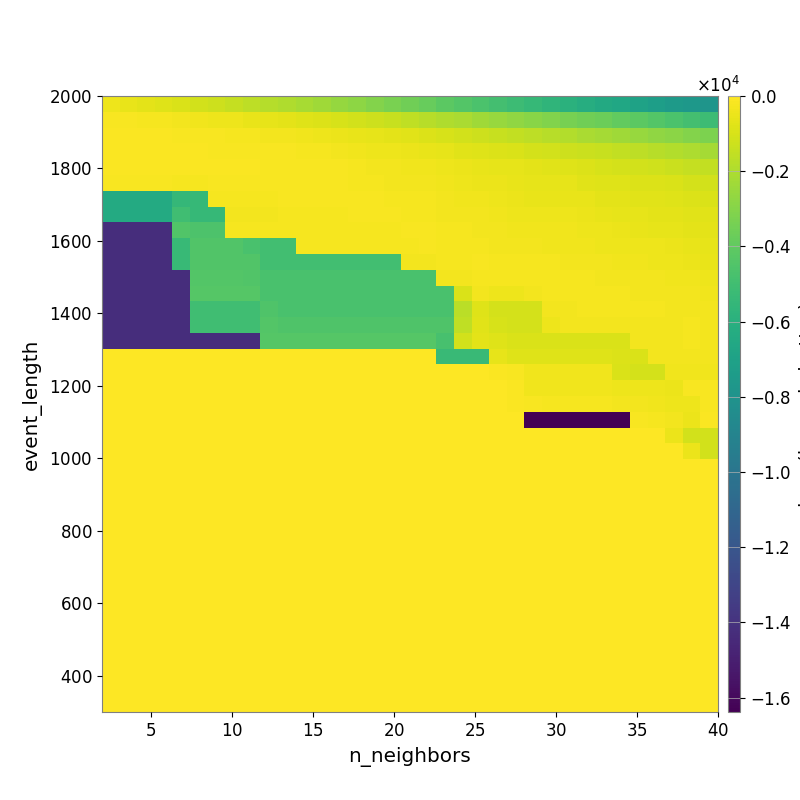

Values plotted in this chart, from the file beside it:
-4.250783488191331685e+02, -5.575605636528968034e+02, -6.471616328080995117e+02, -7.796913209813262711e+02, -9.475604838640362004e+02, -1.111183562124492482e+03, -1.255671364258503218e+03, -1.461761462518093140e+03, -1.639551059486592976e+03, -1.798139495279272296e+03, -1.958012313606402813e+03, -2.144125761782147038e+03, -2.362644692242850397e+03, -2.563765966431272318e+03, -2.796066372662739013e+03, -3.044389367922271504e+03, -3.281297126243880030e+03, -3.554826537682813068e+03, -3.816132055724880047e+03, -4.150844287670986887e+03, -4.385829734377974091e+03, -4.666995138198546556e+03, -4.919620031115161510e+03, -5.137200228748592963e+03
-1.394030461821448341e+02, -1.682439274350262792e+02, -1.920448402992327885e+02, -2.345050933941103040e+02, -2.777326583236572333e+02, -3.351447529676570412e+02, -3.852369457112849886e+02, -4.380842527431730105e+02, -5.218830901335066983e+02, -5.937099992368287076e+02, -6.872951708413240794e+02, -8.005549501752451533e+02, -8.820029382164620984e+02, -1.004150082952402954e+03, -1.147562437947153740e+03, -1.275013307538439449e+03, -1.403131107090419391e+03, -1.583637929094342098e+03, -1.748584930765794979e+03, -1.959762806556020678e+03, -2.110037458509800217e+03, -2.325319133113404405e+03, -2.537562309764955899e+03, -2.712745250240119731e+03
-8.892094857746003811e+01, -9.059379314445824605e+01, -1.041237473613137610e+02, -1.187690938889868590e+02, -1.373394834101137576e+02, -1.542617357806583698e+02, -1.836568400879877743e+02, -2.064222737015839186e+02, -2.429103960615781546e+02, -2.615565418534118862e+02, -3.053008945919452231e+02, -3.603028553710352639e+02, -4.167484980280042919e+02, -4.532141899423390328e+02, -5.158943148217018688e+02, -5.855522068601716228e+02, -6.625409215017872384e+02, -7.485588273314882599e+02, -8.638673150593027685e+02, -1.010663682137430214e+03, -1.118552240658105347e+03, -1.236684518681197687e+03, -1.361825912421392331e+03, -1.490256533546707033e+03
-8.400126061820412815e+01, -8.400126061820412815e+01, -8.608042553071952341e+01, -9.043902977890358841e+01, -1.046028531850560199e+02, -1.209080141706023284e+02, -1.287600304328036884e+02, -1.364261297623994551e+02, -1.612835334100352043e+02, -1.655315913001217609e+02, -1.884603085820878903e+02, -1.997451758100377504e+02, -2.331087439492550573e+02, -2.693090456984569414e+02, -3.320262690673497445e+02, -3.876312725058293722e+02, -4.351002295542407410e+02, -4.762612117557011970e+02, -5.353170077712088641e+02, -6.265596852159783339e+02, -7.123505931687419661e+02, -7.725287811881786411e+02, -8.425562229953242195e+02, -9.494285557245766540e+02
-9.318379931793698745e+01, -9.318379931793698745e+01, -9.318379931793698745e+01, -9.318379931793698745e+01, -1.197538162674281068e+02, -1.275383007317440160e+02, -1.209778134306906026e+02, -1.277229153062049676e+02, -1.277229153062049676e+02, -1.445325919854537062e+02, -1.499776461450562977e+02, -1.490195086330198251e+02, -1.667986621344880689e+02, -1.789522400563794520e+02, -2.064697689550795019e+02, -2.655503748702277562e+02, -3.185085368898034517e+02, -3.327895430881765151e+02, -3.690556598316046575e+02, -4.468207168492540404e+02, -4.967942661916114275e+02, -5.168357190302619983e+02, -5.853427191897613966e+02, -6.359646965034827417e+02
-1.494677822959926914e+02, -1.494677822959926914e+02, -1.494677822959926914e+02, -1.494677822959926914e+02, -2.073284597929757922e+02, -2.195963891050929249e+02, -1.667724447690467287e+02, -1.648598207077253335e+02, -1.589819703954144927e+02, -1.644046826041954432e+02, -1.679228631355915695e+02, -1.704506650868196118e+02, -1.789334341405426869e+02, -1.789334341405426869e+02, -2.054700203158316754e+02, -2.309146324733573010e+02, -2.805423039313731124e+02, -3.091894182739191024e+02, -3.018144927504617385e+02, -3.449253169856634713e+02, -3.991981015626885210e+02, -4.545592814933503405e+02, -4.854303714133061476e+02, -5.562184552088622240e+02
-6.346845815587325887e+03, -6.346845815587325887e+03, -6.346845815587325887e+03, -6.346845815587325887e+03, -5.440193557230475562e+03, -5.432989049440425333e+03, -2.279520607191021782e+02, -2.187289219224064141e+02, -2.187289219224064141e+02, -2.306612242404968924e+02, -1.856658152648090834e+02, -1.856658152648090834e+02, -1.774730113558900086e+02, -1.774730113558900086e+02, -1.854108728007506102e+02, -1.688748435560293899e+02, -2.116096158462838162e+02, -2.299071606645942154e+02, -2.373240910948742908e+02, -2.802528221013026837e+02, -3.259651712933052181e+02, -3.740847648539914303e+02, -4.404670048642943243e+02, -4.653336030357600634e+02
-6.346845815587325887e+03, -6.346845815587325887e+03, -6.346845815587325887e+03, -6.346845815587325887e+03, -5.020685553796409295e+03, -5.432989049440425333e+03, -5.432989049440425333e+03, -2.691360500538985434e+02, -2.691360500538985434e+02, -2.853657192992228033e+02, -2.315795350961607824e+02, -2.056954700579738358e+02, -2.056954700579738358e+02, -2.056954700579738358e+02, -1.858990499951596860e+02, -1.897829461776539688e+02, -1.728049553224017529e+02, -2.049835175081615830e+02, -2.224643854811017434e+02, -2.598786627694132676e+02, -2.925345761490688687e+02, -3.115490321979650048e+02, -3.451798458066321587e+02, -3.935588930379179260e+02
-1.423112034371251502e+04, -1.423112034371251502e+04, -1.423112034371251502e+04, -1.423112034371251502e+04, -4.419411758159470992e+03, -4.563163706616768650e+03, -4.563163706616768650e+03, -2.079756694036866804e+02, -2.228755326889807122e+02, -2.380896985676213546e+02, -2.380896985676213546e+02, -1.920048614905522300e+02, -1.920048614905522300e+02, -1.920048614905522300e+02, -1.920048614905522300e+02, -1.920048614905522300e+02, -1.920048614905522300e+02, -1.729591877080102051e+02, -1.715780167496710362e+02, -2.317602856501331985e+02, -2.502626455432966566e+02, -2.694103296371451961e+02, -3.095938439197927892e+02, -3.230526525809639224e+02
-1.423112034371251502e+04, -1.423112034371251502e+04, -1.423112034371251502e+04, -1.423112034371251502e+04, -5.373517978186804612e+03, -4.441104190880978422e+03, -4.441104190880978422e+03, -4.441104190880978422e+03, -4.695944814512058656e+03, -4.929423931379365968e+03, -4.929423931379365968e+03, -2.380896985676213546e+02, -1.920048614905522300e+02, -1.920048614905522300e+02, -1.920048614905522300e+02, -1.920048614905522300e+02, -1.920048614905522300e+02, -1.920048614905522300e+02, -1.679969904398918743e+02, -2.182910881551674720e+02, -2.081203340030033075e+02, -2.311527146346229245e+02, -2.588157487053261434e+02, -2.686662720461125105e+02
-1.423112034371251502e+04, -1.423112034371251502e+04, -1.423112034371251502e+04, -1.423112034371251502e+04, -5.373517978186804612e+03, -4.441104190880978422e+03, -4.441104190880978422e+03, -4.441104190880978422e+03, -4.441104190880978422e+03, -4.929423931379365968e+03, -4.929423931379365968e+03, -4.929423931379365968e+03, -4.929423931379365968e+03, -4.929423931379365968e+03, -4.929423931379365968e+03, -4.929423931379365968e+03, -4.929423931379365968e+03, -2.622641963714989402e+02, -2.622641963714989402e+02, -2.275155412880775714e+02, -2.510976314387452533e+02, -1.901490174727632620e+02, -2.211521488596672214e+02, -2.271988065051177443e+02
-1.423112034371251502e+04, -1.423112034371251502e+04, -1.423112034371251502e+04, -1.423112034371251502e+04, -1.423112034371251502e+04, -4.404435106886870017e+03, -4.404435106886870017e+03, -4.404435106886870017e+03, -4.441104190880978422e+03, -4.695944814512058656e+03, -4.695944814512058656e+03, -4.695944814512058656e+03, -4.695944814512058656e+03, -4.695944814512058656e+03, -4.695944814512058656e+03, -4.695944814512058656e+03, -4.695944814512058656e+03, -4.695944814512058656e+03, -4.695944814512058656e+03, -2.779378079702051991e+02, -3.027886254439727622e+02, -2.078615859773387911e+02, -2.325854928023327375e+02, -2.254298061927180186e+02
-1.423112034371251502e+04, -1.423112034371251502e+04, -1.423112034371251502e+04, -1.423112034371251502e+04, -1.423112034371251502e+04, -4.309069293915936214e+03, -4.309069293915936214e+03, -4.309069293915936214e+03, -4.309069293915936214e+03, -4.695944814512058656e+03, -4.695944814512058656e+03, -4.695944814512058656e+03, -4.695944814512058656e+03, -4.695944814512058656e+03, -4.695944814512058656e+03, -4.695944814512058656e+03, -4.695944814512058656e+03, -4.695944814512058656e+03, -4.695944814512058656e+03, -4.695944814512058656e+03, -9.516053779311564540e+02, -3.127647366660565922e+02, -3.861263783013129682e+02, -3.861263783013129682e+02
-1.423112034371251502e+04, -1.423112034371251502e+04, -1.423112034371251502e+04, -1.423112034371251502e+04, -1.423112034371251502e+04, -5.021461554659822468e+03, -5.021461554659822468e+03, -5.021461554659822468e+03, -5.021461554659822468e+03, -4.497618893642648800e+03, -4.688108278762787450e+03, -4.688108278762787450e+03, -4.688108278762787450e+03, -4.688108278762787450e+03, -4.688108278762787450e+03, -4.688108278762787450e+03, -4.688108278762787450e+03, -4.688108278762787450e+03, -4.688108278762787450e+03, -4.688108278762787450e+03, -1.681938429543589336e+03, -7.778632299094764448e+02, -1.031013567772641409e+03, -1.031013567772641409e+03
-1.423112034371251502e+04, -1.423112034371251502e+04, -1.423112034371251502e+04, -1.423112034371251502e+04, -1.423112034371251502e+04, -5.021461554659822468e+03, -5.021461554659822468e+03, -5.021461554659822468e+03, -5.021461554659822468e+03, -4.391466341662368905e+03, -4.505538524460662302e+03, -4.505538524460662302e+03, -4.505538524460662302e+03, -4.505538524460662302e+03, -4.505538524460662302e+03, -4.505538524460662302e+03, -4.505538524460662302e+03, -4.505538524460662302e+03, -4.505538524460662302e+03, -4.505538524460662302e+03, -1.564625410277723859e+03, -7.305800658825897926e+02, -9.789952967171673208e+02, -1.031013567772641409e+03
-1.423847914501847299e+04, -1.423847914501847299e+04, -1.423847914501847299e+04, -1.423847914501847299e+04, -1.423847914501847299e+04, -1.423847914501847299e+04, -1.423847914501847299e+04, -1.423847914501847299e+04, -1.423847914501847299e+04, -4.296077344272807750e+03, -4.296077344272807750e+03, -4.296077344272807750e+03, -4.296077344272807750e+03, -4.296077344272807750e+03, -4.296077344272807750e+03, -4.296077344272807750e+03, -4.296077344272807750e+03, -4.296077344272807750e+03, -4.296077344272807750e+03, -4.763182472912497360e+03, -1.129251177950525062e+03, -6.552394970575440993e+02, -7.790433827781511127e+02, -9.274557142875460158e+02
0.000000000000000000e+00, 0.000000000000000000e+00, 0.000000000000000000e+00, 0.000000000000000000e+00, 0.000000000000000000e+00, 0.000000000000000000e+00, 0.000000000000000000e+00, 0.000000000000000000e+00, 0.000000000000000000e+00, 0.000000000000000000e+00, 0.000000000000000000e+00, 0.000000000000000000e+00, 0.000000000000000000e+00, 0.000000000000000000e+00, 0.000000000000000000e+00, 0.000000000000000000e+00, 0.000000000000000000e+00, 0.000000000000000000e+00, 0.000000000000000000e+00, -5.311922592663820978e+03, -5.311922592663820978e+03, -5.311922592663820978e+03, -5.778871464392738062e+02, -8.183640404769619181e+02
0.000000000000000000e+00, 0.000000000000000000e+00, 0.000000000000000000e+00, 0.000000000000000000e+00, 0.000000000000000000e+00, 0.000000000000000000e+00, 0.000000000000000000e+00, 0.000000000000000000e+00, 0.000000000000000000e+00, 0.000000000000000000e+00, 0.000000000000000000e+00, 0.000000000000000000e+00, 0.000000000000000000e+00, 0.000000000000000000e+00, 0.000000000000000000e+00, 0.000000000000000000e+00, 0.000000000000000000e+00, 0.000000000000000000e+00, 0.000000000000000000e+00, 0.000000000000000000e+00, 0.000000000000000000e+00, 0.000000000000000000e+00, -1.265497410450904425e+02, -1.627990775276147417e+02
0.000000000000000000e+00, 0.000000000000000000e+00, 0.000000000000000000e+00, 0.000000000000000000e+00, 0.000000000000000000e+00, 0.000000000000000000e+00, 0.000000000000000000e+00, 0.000000000000000000e+00, 0.000000000000000000e+00, 0.000000000000000000e+00, 0.000000000000000000e+00, 0.000000000000000000e+00, 0.000000000000000000e+00, 0.000000000000000000e+00, 0.000000000000000000e+00, 0.000000000000000000e+00, 0.000000000000000000e+00, 0.000000000000000000e+00, 0.000000000000000000e+00, 0.000000000000000000e+00, 0.000000000000000000e+00, 0.000000000000000000e+00, 0.000000000000000000e+00, -1.262378061836663790e+02
0.000000000000000000e+00, 0.000000000000000000e+00, 0.000000000000000000e+00, 0.000000000000000000e+00, 0.000000000000000000e+00, 0.000000000000000000e+00, 0.000000000000000000e+00, 0.000000000000000000e+00, 0.000000000000000000e+00, 0.000000000000000000e+00, 0.000000000000000000e+00, 0.000000000000000000e+00, 0.000000000000000000e+00, 0.000000000000000000e+00, 0.000000000000000000e+00, 0.000000000000000000e+00, 0.000000000000000000e+00, 0.000000000000000000e+00, 0.000000000000000000e+00, 0.000000000000000000e+00, 0.000000000000000000e+00, 0.000000000000000000e+00, 0.000000000000000000e+00, -6.440481225833636358e+01
0.000000000000000000e+00, 0.000000000000000000e+00, 0.000000000000000000e+00, 0.000000000000000000e+00, 0.000000000000000000e+00, 0.000000000000000000e+00, 0.000000000000000000e+00, 0.000000000000000000e+00, 0.000000000000000000e+00, 0.000000000000000000e+00, 0.000000000000000000e+00, 0.000000000000000000e+00, 0.000000000000000000e+00, 0.000000000000000000e+00, 0.000000000000000000e+00, 0.000000000000000000e+00, 0.000000000000000000e+00, 0.000000000000000000e+00, 0.000000000000000000e+00, 0.000000000000000000e+00, 0.000000000000000000e+00, 0.000000000000000000e+00, 0.000000000000000000e+00, 0.000000000000000000e+00
0.000000000000000000e+00, 0.000000000000000000e+00, 0.000000000000000000e+00, 0.000000000000000000e+00, 0.000000000000000000e+00, 0.000000000000000000e+00, 0.000000000000000000e+00, 0.000000000000000000e+00, 0.000000000000000000e+00, 0.000000000000000000e+00, 0.000000000000000000e+00, 0.000000000000000000e+00, 0.000000000000000000e+00, 0.000000000000000000e+00, 0.000000000000000000e+00, 0.000000000000000000e+00, 0.000000000000000000e+00, 0.000000000000000000e+00, 0.000000000000000000e+00, 0.000000000000000000e+00, 0.000000000000000000e+00, 0.000000000000000000e+00, 0.000000000000000000e+00, 0.000000000000000000e+00
0.000000000000000000e+00, 0.000000000000000000e+00, 0.000000000000000000e+00, 0.000000000000000000e+00, 0.000000000000000000e+00, 0.000000000000000000e+00, 0.000000000000000000e+00, 0.000000000000000000e+00, 0.000000000000000000e+00, 0.000000000000000000e+00, 0.000000000000000000e+00, 0.000000000000000000e+00, 0.000000000000000000e+00, 0.000000000000000000e+00, 0.000000000000000000e+00, 0.000000000000000000e+00, 0.000000000000000000e+00, 0.000000000000000000e+00, 0.000000000000000000e+00, 0.000000000000000000e+00, 0.000000000000000000e+00, 0.000000000000000000e+00, 0.000000000000000000e+00, 0.000000000000000000e+00
0.000000000000000000e+00, 0.000000000000000000e+00, 0.000000000000000000e+00, 0.000000000000000000e+00, 0.000000000000000000e+00, 0.000000000000000000e+00, 0.000000000000000000e+00, 0.000000000000000000e+00, 0.000000000000000000e+00, 0.000000000000000000e+00, 0.000000000000000000e+00, 0.000000000000000000e+00, 0.000000000000000000e+00, 0.000000000000000000e+00, 0.000000000000000000e+00, 0.000000000000000000e+00, 0.000000000000000000e+00, 0.000000000000000000e+00, 0.000000000000000000e+00, 0.000000000000000000e+00, 0.000000000000000000e+00, 0.000000000000000000e+00, 0.000000000000000000e+00, 0.000000000000000000e+00
0.000000000000000000e+00, 0.000000000000000000e+00, 0.000000000000000000e+00, 0.000000000000000000e+00, 0.000000000000000000e+00, 0.000000000000000000e+00, 0.000000000000000000e+00, 0.000000000000000000e+00, 0.000000000000000000e+00, 0.000000000000000000e+00, 0.000000000000000000e+00, 0.000000000000000000e+00, 0.000000000000000000e+00, 0.000000000000000000e+00, 0.000000000000000000e+00, 0.000000000000000000e+00, 0.000000000000000000e+00, 0.000000000000000000e+00, 0.000000000000000000e+00, 0.000000000000000000e+00, 0.000000000000000000e+00, 0.000000000000000000e+00, 0.000000000000000000e+00, 0.000000000000000000e+00
0.000000000000000000e+00, 0.000000000000000000e+00, 0.000000000000000000e+00, 0.000000000000000000e+00, 0.000000000000000000e+00, 0.000000000000000000e+00, 0.000000000000000000e+00, 0.000000000000000000e+00, 0.000000000000000000e+00, 0.000000000000000000e+00, 0.000000000000000000e+00, 0.000000000000000000e+00, 0.000000000000000000e+00, 0.000000000000000000e+00, 0.000000000000000000e+00, 0.000000000000000000e+00, 0.000000000000000000e+00, 0.000000000000000000e+00, 0.000000000000000000e+00, 0.000000000000000000e+00, 0.000000000000000000e+00, 0.000000000000000000e+00, 0.000000000000000000e+00, 0.000000000000000000e+00
0.000000000000000000e+00, 0.000000000000000000e+00, 0.000000000000000000e+00, 0.000000000000000000e+00, 0.000000000000000000e+00, 0.000000000000000000e+00, 0.000000000000000000e+00, 0.000000000000000000e+00, 0.000000000000000000e+00, 0.000000000000000000e+00, 0.000000000000000000e+00, 0.000000000000000000e+00, 0.000000000000000000e+00, 0.000000000000000000e+00, 0.000000000000000000e+00, 0.000000000000000000e+00, 0.000000000000000000e+00, 0.000000000000000000e+00, 0.000000000000000000e+00, 0.000000000000000000e+00, 0.000000000000000000e+00, 0.000000000000000000e+00, 0.000000000000000000e+00, 0.000000000000000000e+00
0.000000000000000000e+00, 0.000000000000000000e+00, 0.000000000000000000e+00, 0.000000000000000000e+00, 0.000000000000000000e+00, 0.000000000000000000e+00, 0.000000000000000000e+00, 0.000000000000000000e+00, 0.000000000000000000e+00, 0.000000000000000000e+00, 0.000000000000000000e+00, 0.000000000000000000e+00, 0.000000000000000000e+00, 0.000000000000000000e+00, 0.000000000000000000e+00, 0.000000000000000000e+00, 0.000000000000000000e+00, 0.000000000000000000e+00, 0.000000000000000000e+00, 0.000000000000000000e+00, 0.000000000000000000e+00, 0.000000000000000000e+00, 0.000000000000000000e+00, 0.000000000000000000e+00
0.000000000000000000e+00, 0.000000000000000000e+00, 0.000000000000000000e+00, 0.000000000000000000e+00, 0.000000000000000000e+00, 0.000000000000000000e+00, 0.000000000000000000e+00, 0.000000000000000000e+00, 0.000000000000000000e+00, 0.000000000000000000e+00, 0.000000000000000000e+00, 0.000000000000000000e+00, 0.000000000000000000e+00, 0.000000000000000000e+00, 0.000000000000000000e+00, 0.000000000000000000e+00, 0.000000000000000000e+00, 0.000000000000000000e+00, 0.000000000000000000e+00, 0.000000000000000000e+00, 0.000000000000000000e+00, 0.000000000000000000e+00, 0.000000000000000000e+00, 0.000000000000000000e+00
0.000000000000000000e+00, 0.000000000000000000e+00, 0.000000000000000000e+00, 0.000000000000000000e+00, 0.000000000000000000e+00, 0.000000000000000000e+00, 0.000000000000000000e+00, 0.000000000000000000e+00, 0.000000000000000000e+00, 0.000000000000000000e+00, 0.000000000000000000e+00, 0.000000000000000000e+00, 0.000000000000000000e+00, 0.000000000000000000e+00, 0.000000000000000000e+00, 0.000000000000000000e+00, 0.000000000000000000e+00, 0.000000000000000000e+00, 0.000000000000000000e+00, 0.000000000000000000e+00, 0.000000000000000000e+00, 0.000000000000000000e+00, 0.000000000000000000e+00, 0.000000000000000000e+00
0.000000000000000000e+00, 0.000000000000000000e+00, 0.000000000000000000e+00, 0.000000000000000000e+00, 0.000000000000000000e+00, 0.000000000000000000e+00, 0.000000000000000000e+00, 0.000000000000000000e+00, 0.000000000000000000e+00, 0.000000000000000000e+00, 0.000000000000000000e+00, 0.000000000000000000e+00, 0.000000000000000000e+00, 0.000000000000000000e+00, 0.000000000000000000e+00, 0.000000000000000000e+00, 0.000000000000000000e+00, 0.000000000000000000e+00, 0.000000000000000000e+00, 0.000000000000000000e+00, 0.000000000000000000e+00, 0.000000000000000000e+00, 0.000000000000000000e+00, 0.000000000000000000e+00
0.000000000000000000e+00, 0.000000000000000000e+00, 0.000000000000000000e+00, 0.000000000000000000e+00, 0.000000000000000000e+00, 0.000000000000000000e+00, 0.000000000000000000e+00, 0.000000000000000000e+00, 0.000000000000000000e+00, 0.000000000000000000e+00, 0.000000000000000000e+00, 0.000000000000000000e+00, 0.000000000000000000e+00, 0.000000000000000000e+00, 0.000000000000000000e+00, 0.000000000000000000e+00, 0.000000000000000000e+00, 0.000000000000000000e+00, 0.000000000000000000e+00, 0.000000000000000000e+00, 0.000000000000000000e+00, 0.000000000000000000e+00, 0.000000000000000000e+00, 0.000000000000000000e+00
0.000000000000000000e+00, 0.000000000000000000e+00, 0.000000000000000000e+00, 0.000000000000000000e+00, 0.000000000000000000e+00, 0.000000000000000000e+00, 0.000000000000000000e+00, 0.000000000000000000e+00, 0.000000000000000000e+00, 0.000000000000000000e+00, 0.000000000000000000e+00, 0.000000000000000000e+00, 0.000000000000000000e+00, 0.000000000000000000e+00, 0.000000000000000000e+00, 0.000000000000000000e+00, 0.000000000000000000e+00, 0.000000000000000000e+00, 0.000000000000000000e+00, 0.000000000000000000e+00, 0.000000000000000000e+00, 0.000000000000000000e+00, 0.000000000000000000e+00, 0.000000000000000000e+00
0.000000000000000000e+00, 0.000000000000000000e+00, 0.000000000000000000e+00, 0.000000000000000000e+00, 0.000000000000000000e+00, 0.000000000000000000e+00, 0.000000000000000000e+00, 0.000000000000000000e+00, 0.000000000000000000e+00, 0.000000000000000000e+00, 0.000000000000000000e+00, 0.000000000000000000e+00, 0.000000000000000000e+00, 0.000000000000000000e+00, 0.000000000000000000e+00, 0.000000000000000000e+00, 0.000000000000000000e+00, 0.000000000000000000e+00, 0.000000000000000000e+00, 0.000000000000000000e+00, 0.000000000000000000e+00, 0.000000000000000000e+00, 0.000000000000000000e+00, 0.000000000000000000e+00
0.000000000000000000e+00, 0.000000000000000000e+00, 0.000000000000000000e+00, 0.000000000000000000e+00, 0.000000000000000000e+00, 0.000000000000000000e+00, 0.000000000000000000e+00, 0.000000000000000000e+00, 0.000000000000000000e+00, 0.000000000000000000e+00, 0.000000000000000000e+00, 0.000000000000000000e+00, 0.000000000000000000e+00, 0.000000000000000000e+00, 0.000000000000000000e+00, 0.000000000000000000e+00, 0.000000000000000000e+00, 0.000000000000000000e+00, 0.000000000000000000e+00, 0.000000000000000000e+00, 0.000000000000000000e+00, 0.000000000000000000e+00, 0.000000000000000000e+00, 0.000000000000000000e+00
0.000000000000000000e+00, 0.000000000000000000e+00, 0.000000000000000000e+00, 0.000000000000000000e+00, 0.000000000000000000e+00, 0.000000000000000000e+00, 0.000000000000000000e+00, 0.000000000000000000e+00, 0.000000000000000000e+00, 0.000000000000000000e+00, 0.000000000000000000e+00, 0.000000000000000000e+00, 0.000000000000000000e+00, 0.000000000000000000e+00, 0.000000000000000000e+00, 0.000000000000000000e+00, 0.000000000000000000e+00, 0.000000000000000000e+00, 0.000000000000000000e+00, 0.000000000000000000e+00, 0.000000000000000000e+00, 0.000000000000000000e+00, 0.000000000000000000e+00, 0.000000000000000000e+00
0.000000000000000000e+00, 0.000000000000000000e+00, 0.000000000000000000e+00, 0.000000000000000000e+00, 0.000000000000000000e+00, 0.000000000000000000e+00, 0.000000000000000000e+00, 0.000000000000000000e+00, 0.000000000000000000e+00, 0.000000000000000000e+00, 0.000000000000000000e+00, 0.000000000000000000e+00, 0.000000000000000000e+00, 0.000000000000000000e+00, 0.000000000000000000e+00, 0.000000000000000000e+00, 0.000000000000000000e+00, 0.000000000000000000e+00, 0.000000000000000000e+00, 0.000000000000000000e+00, 0.000000000000000000e+00, 0.000000000000000000e+00, 0.000000000000000000e+00, 0.000000000000000000e+00
0.000000000000000000e+00, 0.000000000000000000e+00, 0.000000000000000000e+00, 0.000000000000000000e+00, 0.000000000000000000e+00, 0.000000000000000000e+00, 0.000000000000000000e+00, 0.000000000000000000e+00, 0.000000000000000000e+00, 0.000000000000000000e+00, 0.000000000000000000e+00, 0.000000000000000000e+00, 0.000000000000000000e+00, 0.000000000000000000e+00, 0.000000000000000000e+00, 0.000000000000000000e+00, 0.000000000000000000e+00, 0.000000000000000000e+00, 0.000000000000000000e+00, 0.000000000000000000e+00, 0.000000000000000000e+00, 0.000000000000000000e+00, 0.000000000000000000e+00, 0.000000000000000000e+00
0.000000000000000000e+00, 0.000000000000000000e+00, 0.000000000000000000e+00, 0.000000000000000000e+00, 0.000000000000000000e+00, 0.000000000000000000e+00, 0.000000000000000000e+00, 0.000000000000000000e+00, 0.000000000000000000e+00, 0.000000000000000000e+00, 0.000000000000000000e+00, 0.000000000000000000e+00, 0.000000000000000000e+00, 0.000000000000000000e+00, 0.000000000000000000e+00, 0.000000000000000000e+00, 0.000000000000000000e+00, 0.000000000000000000e+00, 0.000000000000000000e+00, 0.000000000000000000e+00, 0.000000000000000000e+00, 0.000000000000000000e+00, 0.000000000000000000e+00, 0.000000000000000000e+00
